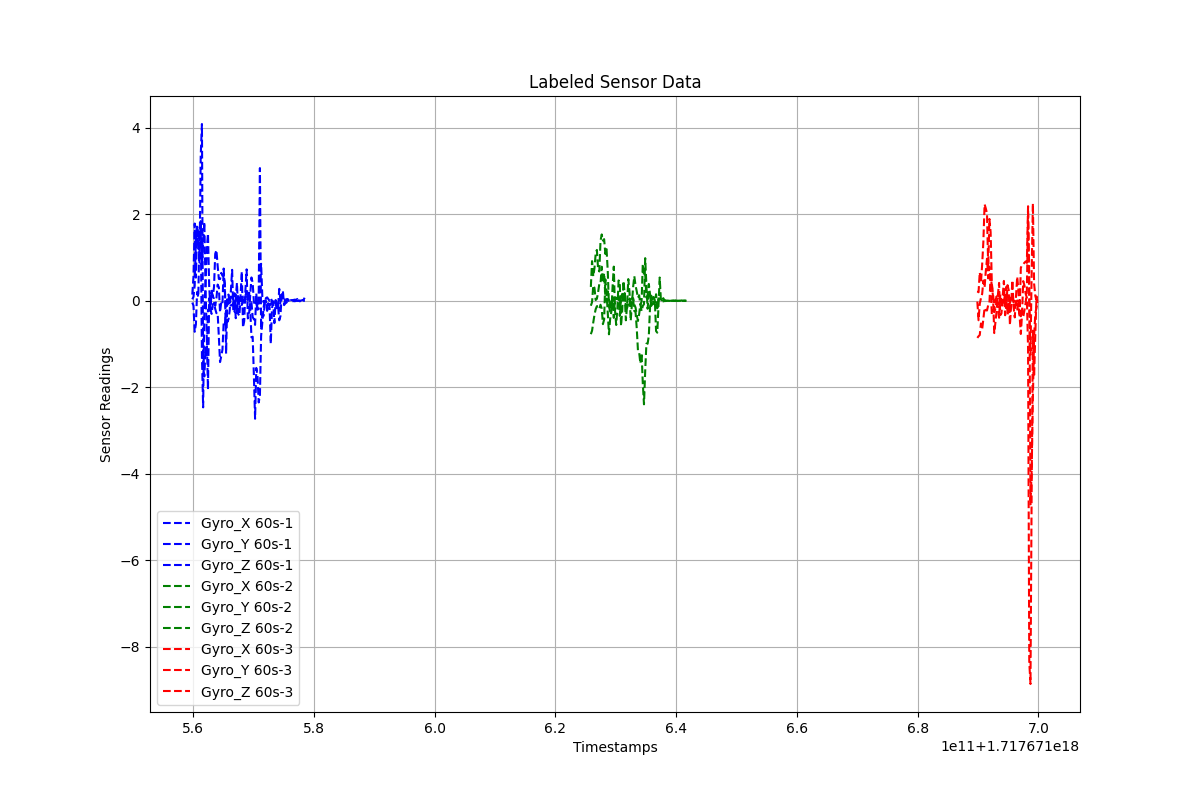

Source data for this figure (header and first rows):
Timestamps, Gyro_X, Gyro_Y, Gyro_Z, Label
1.717671559873734e+18, 0.03342, 0.1437, -0.04123, 60s-1
1.717671560073734e+18, 0.09294, 0.5546, -0.1124, 60s-1
1.717671560273734e+18, 0.3507, 1.787, -0.7164, 60s-1
1.717671560473734e+18, 1.448, 0.5355, -0.5435, 60s-1
1.717671560673734e+18, 1.766, 1.687, 0.2022, 60s-1
1.717671560873734e+18, 1.201, 1.568, 0.08376, 60s-1
1.717671561073734e+18, 1.528, 0.8825, 1.674, 60s-1
1.717671561273734e+18, 1.843, 3.361, 1.788, 60s-1
1.717671561473734e+18, 0.7819, 4.089, -1.288, 60s-1
1.717671561673734e+18, 1.386, -1.575, -2.465, 60s-1
1.717671561873734e+18, 1.821, -1.75, -0.1592, 60s-1
1.717671562073734e+18, 0.3152, -1.079, 0.3854, 60s-1
1.717671562273734e+18, -0.8528, -1.299, 1.197, 60s-1
1.717671562473734e+18, -2.052, -0.208, 1.556, 60s-1
1.717671562673734e+18, 0.05692, -0.1988, 0.3479, 60s-1
1.717671562873734e+18, -0.1804, -0.02603, -0.1796, 60s-1
1.717671563073734e+18, -0.3036, 0.2313, 0.1878, 60s-1
1.717671563273734e+18, -0.08459, 0.09733, 0.1102, 60s-1
1.717671563473734e+18, -0.05241, 0.32, 0.04493, 60s-1
1.717671563673734e+18, -0.1884, 1.086, -0.1137, 60s-1
1.717671563873734e+18, -0.2866, 1.173, 0.05784, 60s-1
1.717671564073734e+18, -0.2815, 0.8101, 0.3751, 60s-1
1.717671564273734e+18, -0.8278, 0.5057, 0.3115, 60s-1
1.717671564473734e+18, -1.417, 0.5016, -0.269, 60s-1
1.717671564673734e+18, -1.279, 0.6451, -0.02645, 60s-1
1.717671564873734e+18, -1.127, 0.5789, -0.06709, 60s-1
1.717671565073734e+18, -0.4985, 0.6041, 0.7461, 60s-1
1.717671565273734e+18, -0.5427, 0.4015, 0.1867, 60s-1
1.717671565473734e+18, -0.2305, -1.222, -0.3176, 60s-1
1.717671565673734e+18, -0.4937, 0.01447, 0.08055, 60s-1
1.717671565873734e+18, -0.4262, 0.145, -0.0721, 60s-1
1.717671566073734e+18, -0.2238, -0.07084, 0.06561, 60s-1
1.717671566273734e+18, 0.2474, -0.1098, 0.07307, 60s-1
1.717671566473734e+18, 0.7155, -0.1022, 0.0975, 60s-1
1.717671566673734e+18, -0.2779, -0.05327, 0.01821, 60s-1
1.717671566873734e+18, -0.2584, 0.1742, -0.01846, 60s-1
1.717671567073734e+18, 0.06905, -0.4029, -0.132, 60s-1
1.717671567273734e+18, 0.4157, -0.2319, -0.2729, 60s-1
1.717671567473734e+18, -0.3026, 0.1516, 0.0859, 60s-1
1.717671567673734e+18, -0.3479, -0.07727, 0.07155, 60s-1
1.717671567873734e+18, 0.1213, 0.02601, -0.07394, 60s-1
1.717671568073734e+18, 0.6746, -0.004182, -0.09679, 60s-1
1.717671568273734e+18, -0.6189, 0.09967, 0.0105, 60s-1
1.717671568473734e+18, -0.4687, -0.03258, 0.02087, 60s-1
1.717671568673734e+18, 0.2419, 0.0977, 0.12, 60s-1
1.717671568873734e+18, 0.7267, 0.03214, 0.2119, 60s-1
1.717671569073734e+18, -0.4082, 0.05765, 0.01655, 60s-1
1.717671569273734e+18, -0.3395, 0.2342, 0.07847, 60s-1
1.717671569473734e+18, 0.1487, -0.1892, -0.03945, 60s-1
1.717671569673734e+18, 0.5396, -0.8447, -0.03391, 60s-1
1.717671569873734e+18, 0.4189, -0.8309, -0.378, 60s-1
1.717671570073734e+18, -0.02008, -1.71, -0.4254, 60s-1
1.717671570273734e+18, -0.09791, -2.728, -0.5565, 60s-1
1.717671570473734e+18, -0.05482, -1.553, 0.1722, 60s-1
1.717671570673734e+18, -0.1937, -1.731, -0.2037, 60s-1
1.717671570873734e+18, 0.161, -2.351, -0.1901, 60s-1
1.717671571073734e+18, 3.069, -2.199, 0.4972, 60s-1
1.717671571273734e+18, -0.6618, -0.8109, 0.8561, 60s-1
1.717671571473734e+18, -0.3138, -0.5032, 0.08908, 60s-1
1.717671571673734e+18, -0.3509, -0.1637, -0.03564, 60s-1
... 166 more rows
